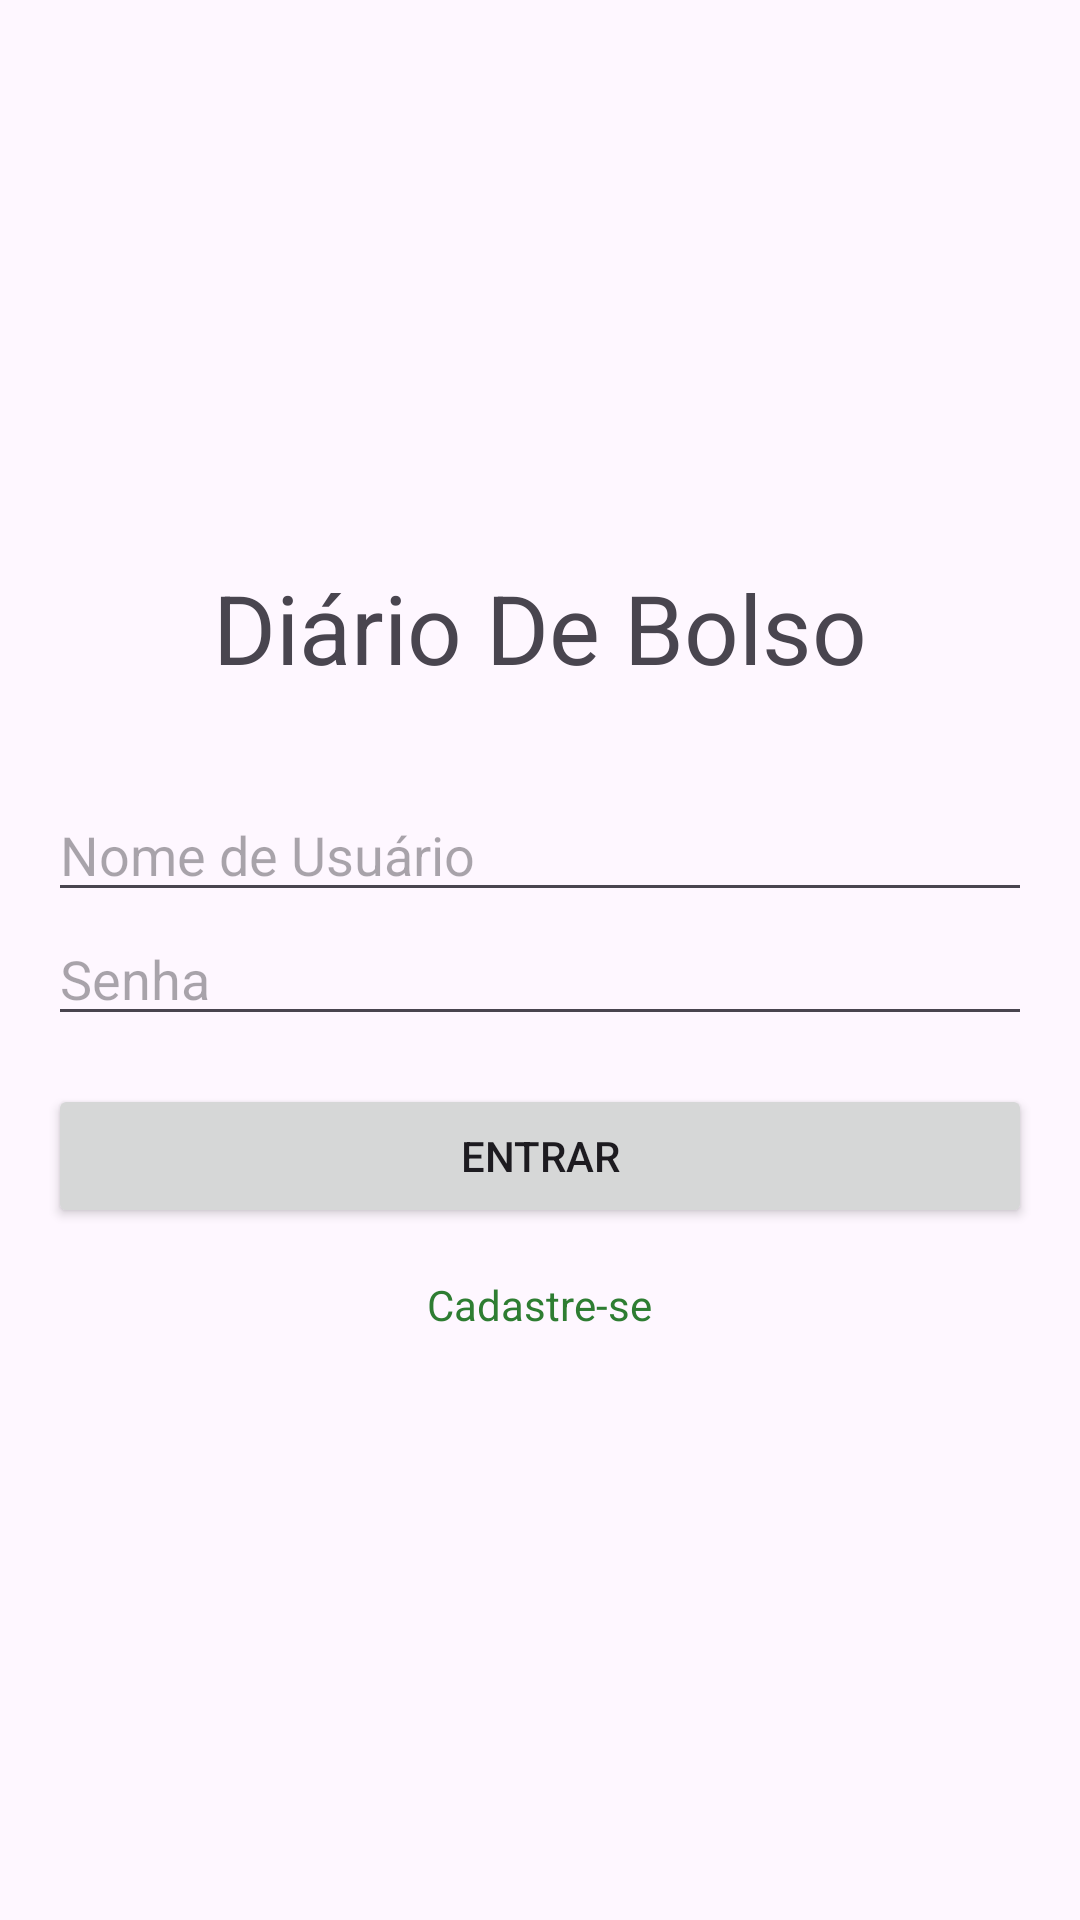

Layout XML and referenced resources for this Android screen:
<!-- AndroidManifest.xml: application theme Theme.DiarioDeBolso -->
<!-- res/layout/activity_login.xml -->
<?xml version="1.0" encoding="utf-8"?>
<LinearLayout xmlns:android="http://schemas.android.com/apk/res/android"
    xmlns:tools="http://schemas.android.com/tools"
    android:layout_width="match_parent"
    android:layout_height="match_parent"
    android:orientation="vertical"
    android:padding="16dp"
    android:gravity="center"
    tools:context=".view.LoginActivity">

    <TextView
        android:layout_width="wrap_content"
        android:layout_height="wrap_content"
        android:text="@string/app_name"
        android:textSize="32sp"
        android:layout_marginBottom="32dp"/>

    <EditText
        android:id="@+id/editTextUser"
        android:layout_width="match_parent"
        android:layout_height="wrap_content"
        android:hint="@string/user"
        android:inputType="text"/>

    <EditText
        android:id="@+id/editTextPassword"
        android:layout_width="match_parent"
        android:layout_height="wrap_content"
        android:hint="@string/password"
        android:inputType="textPassword"/>

    <Button
        android:id="@+id/buttonLogin"
        android:layout_width="match_parent"
        android:layout_height="wrap_content"
        android:text="@string/login"
        android:layout_marginTop="16dp"/>

    <TextView
        android:id="@+id/textViewCreateAcc"
        android:layout_width="wrap_content"
        android:layout_height="wrap_content"
        android:text="@string/createAcc"
        android:padding="8dp"
        android:layout_marginTop="8dp"
        android:textColor="@color/primary"/>
</LinearLayout>
<!-- resources referenced by this layout -->
<resources>
  <color name="primary">#2E7D32</color>
  <string name="app_name">Diário De Bolso</string>
  <string name="createAcc">Cadastre-se</string>
  <string name="login">Entrar</string>
  <string name="password">Senha</string>
  <string name="user"> Nome de Usuário </string>
  <style name="Theme.DiarioDeBolso" parent="Base.Theme.DiarioDeBolso" />
  <style name="Base.Theme.DiarioDeBolso" parent="Theme.Material3.DayNight.NoActionBar">
          
          
      </style>
</resources>
